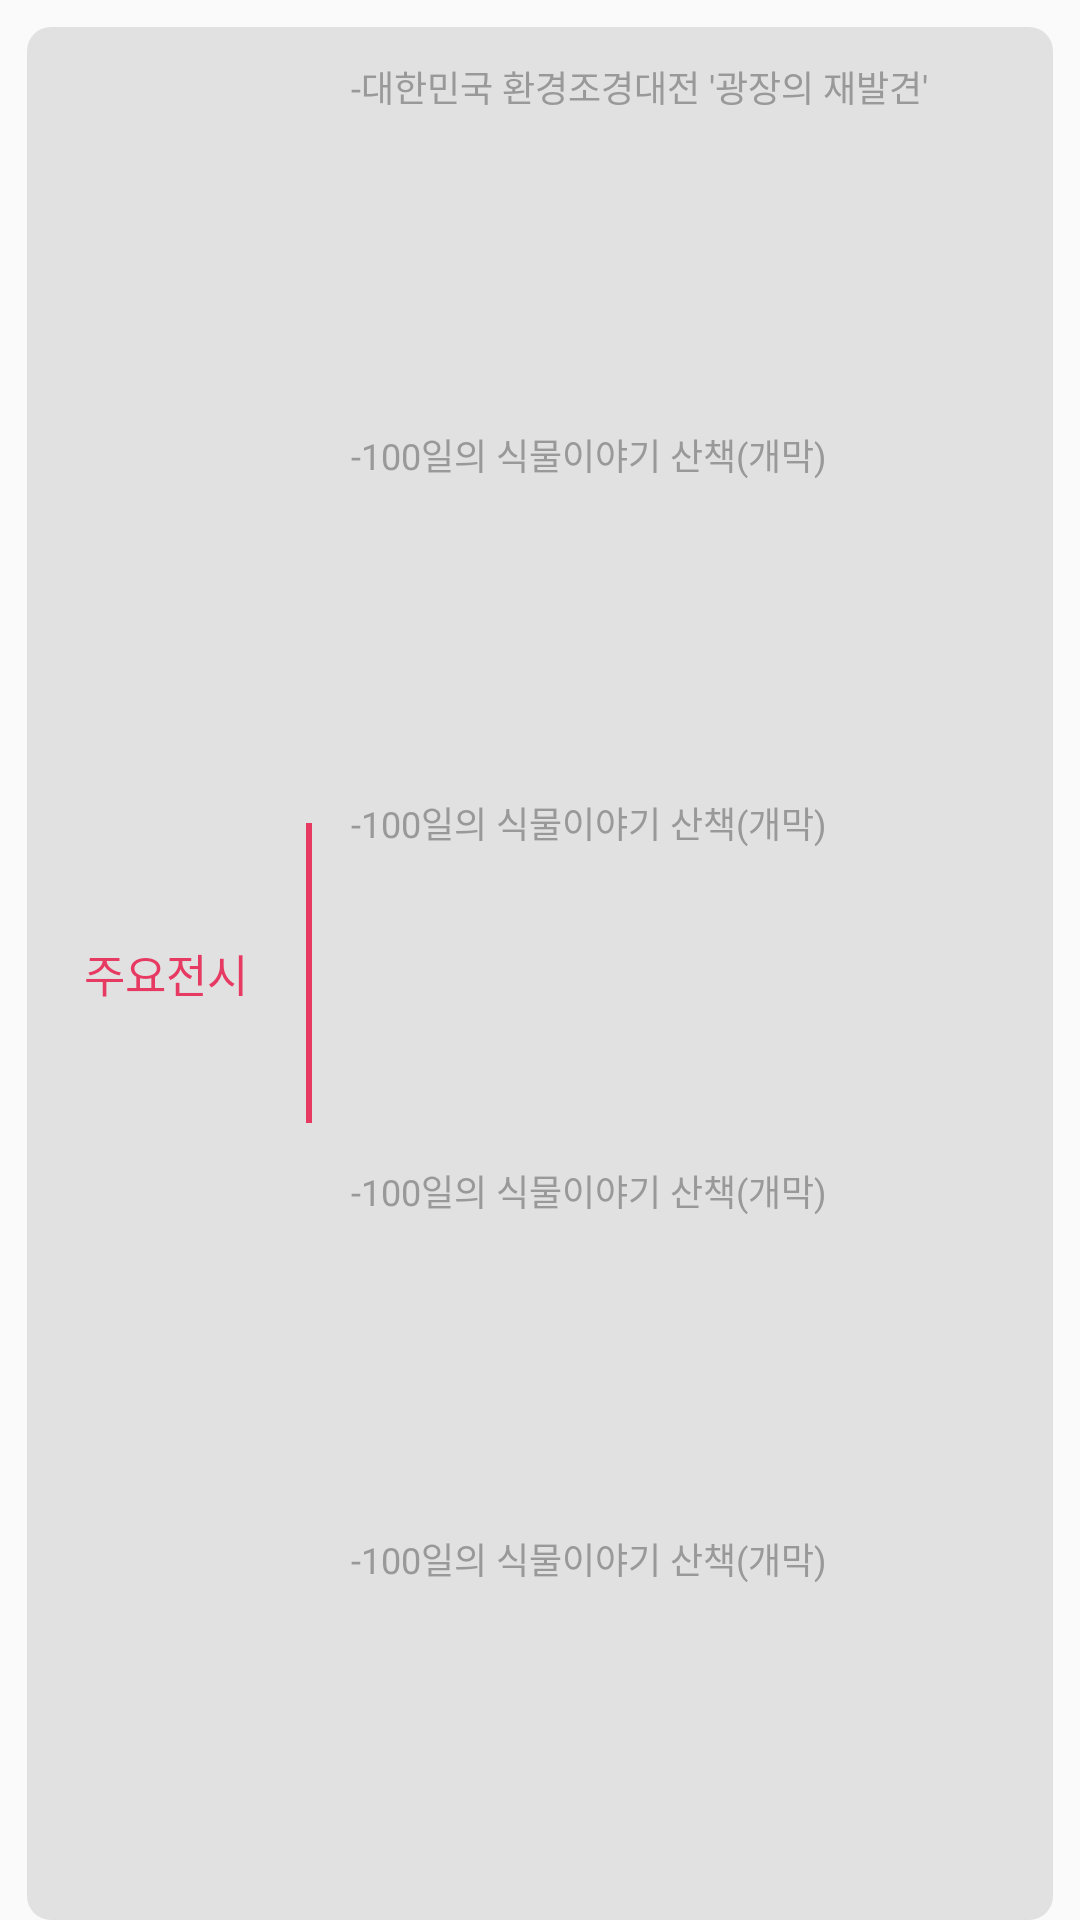

Produce the Android XML layout that renders to this screen, including the resource entries it uses.
<!-- AndroidManifest.xml: application theme GreenStatus -->
<!-- res/layout/layout_recycle_maintext.xml -->
<?xml version="1.0" encoding="utf-8"?>
<LinearLayout xmlns:android="http://schemas.android.com/apk/res/android"
    android:layout_width="match_parent"
    android:layout_height="129dp"
    xmlns:app="http://schemas.android.com/apk/res-auto"
    android:paddingEnd="9dp"
    android:paddingStart="9dp"
    android:paddingTop="9dp">
    <LinearLayout
        android:layout_width="match_parent"
        android:layout_height="match_parent"
        android:orientation="horizontal"
        android:background="@drawable/rounded_listview">
    <TextView
        android:id="@+id/text_title_main"
        android:layout_width="93dp"
        android:layout_height="wrap_content"
        app:font="Medium"
        android:text="주요전시"
        android:textSize="15dp"
        android:gravity="center"
        android:layout_gravity="center"
        android:textColor="@color/colorPrimaryBtn"
        />
    <ImageView
        android:layout_width="2dp"
        android:layout_height="100dp"
        android:layout_gravity="center"
        android:background="@color/colorPrimaryBtn"
        />
    <LinearLayout
        android:layout_width="wrap_content"
        android:layout_height="match_parent"
        android:layout_marginStart="13dp"
        android:layout_marginTop="11dp"
        android:layout_marginBottom="7dp"
        android:orientation="vertical"
        android:weightSum="5"
        >
        <TextView
            android:id="@+id/text_content_main1"
            android:layout_width="wrap_content"
            android:layout_height="match_parent"
            app:font="Regular"
            android:text="-대한민국 환경조경대전 '광장의 재발견'"
            android:paddingBottom="3dp"
            android:textSize="12dp"
            android:layout_weight="1"
            android:textColor="#999999"
            />
        <TextView
            android:id="@+id/text_content_main2"
            android:layout_width="wrap_content"
            android:layout_height="match_parent"
            app:font="Regular"
            android:text="-100일의 식물이야기 산책(개막)"
            android:paddingBottom="3dp"
            android:textSize="12dp"
            android:layout_weight="1"
            android:textColor="#999999"
            />
        <TextView
            android:id="@+id/text_content_main3"
            android:layout_width="wrap_content"
            android:layout_height="match_parent"
            app:font="Regular"
            android:text="-100일의 식물이야기 산책(개막)"
            android:paddingBottom="3dp"
            android:textSize="12dp"
            android:layout_weight="1"
            android:textColor="#999999"
            />
        <TextView
            android:id="@+id/text_content_main4"
            android:layout_width="wrap_content"
            android:layout_height="match_parent"
            app:font="Regular"
            android:text="-100일의 식물이야기 산책(개막)"
            android:paddingBottom="3dp"
            android:textSize="12dp"
            android:layout_weight="1"
            android:textColor="#999999"
            />
        <TextView
            android:id="@+id/text_content_main5"
            android:layout_width="wrap_content"
            android:layout_height="match_parent"
            app:font="Regular"
            android:text="-100일의 식물이야기 산책(개막)"
            android:textSize="12dp"
            android:layout_weight="1"
            android:textColor="#999999"
            />
    </LinearLayout>
    </LinearLayout>
</LinearLayout>
<!-- resources referenced by this layout -->
<resources>
  <color name="colorPrimaryBtn">#E73A62</color>
  <!-- drawable rounded_listview (drawable) -->
  <?xml version="1.0" encoding="utf-8"?>
  <shape xmlns:android="http://schemas.android.com/apk/res/android"
  android:shape="rectangle">
  <solid android:color="#E1E1E1"/>
  <corners
      android:bottomRightRadius="8dp"
      android:bottomLeftRadius="8dp"
      android:topLeftRadius="8dp"
      android:topRightRadius="8dp"/>
  </shape>
  <style name="GreenStatus" parent="Theme.AppCompat.Light.NoActionBar">
      </style>
</resources>
